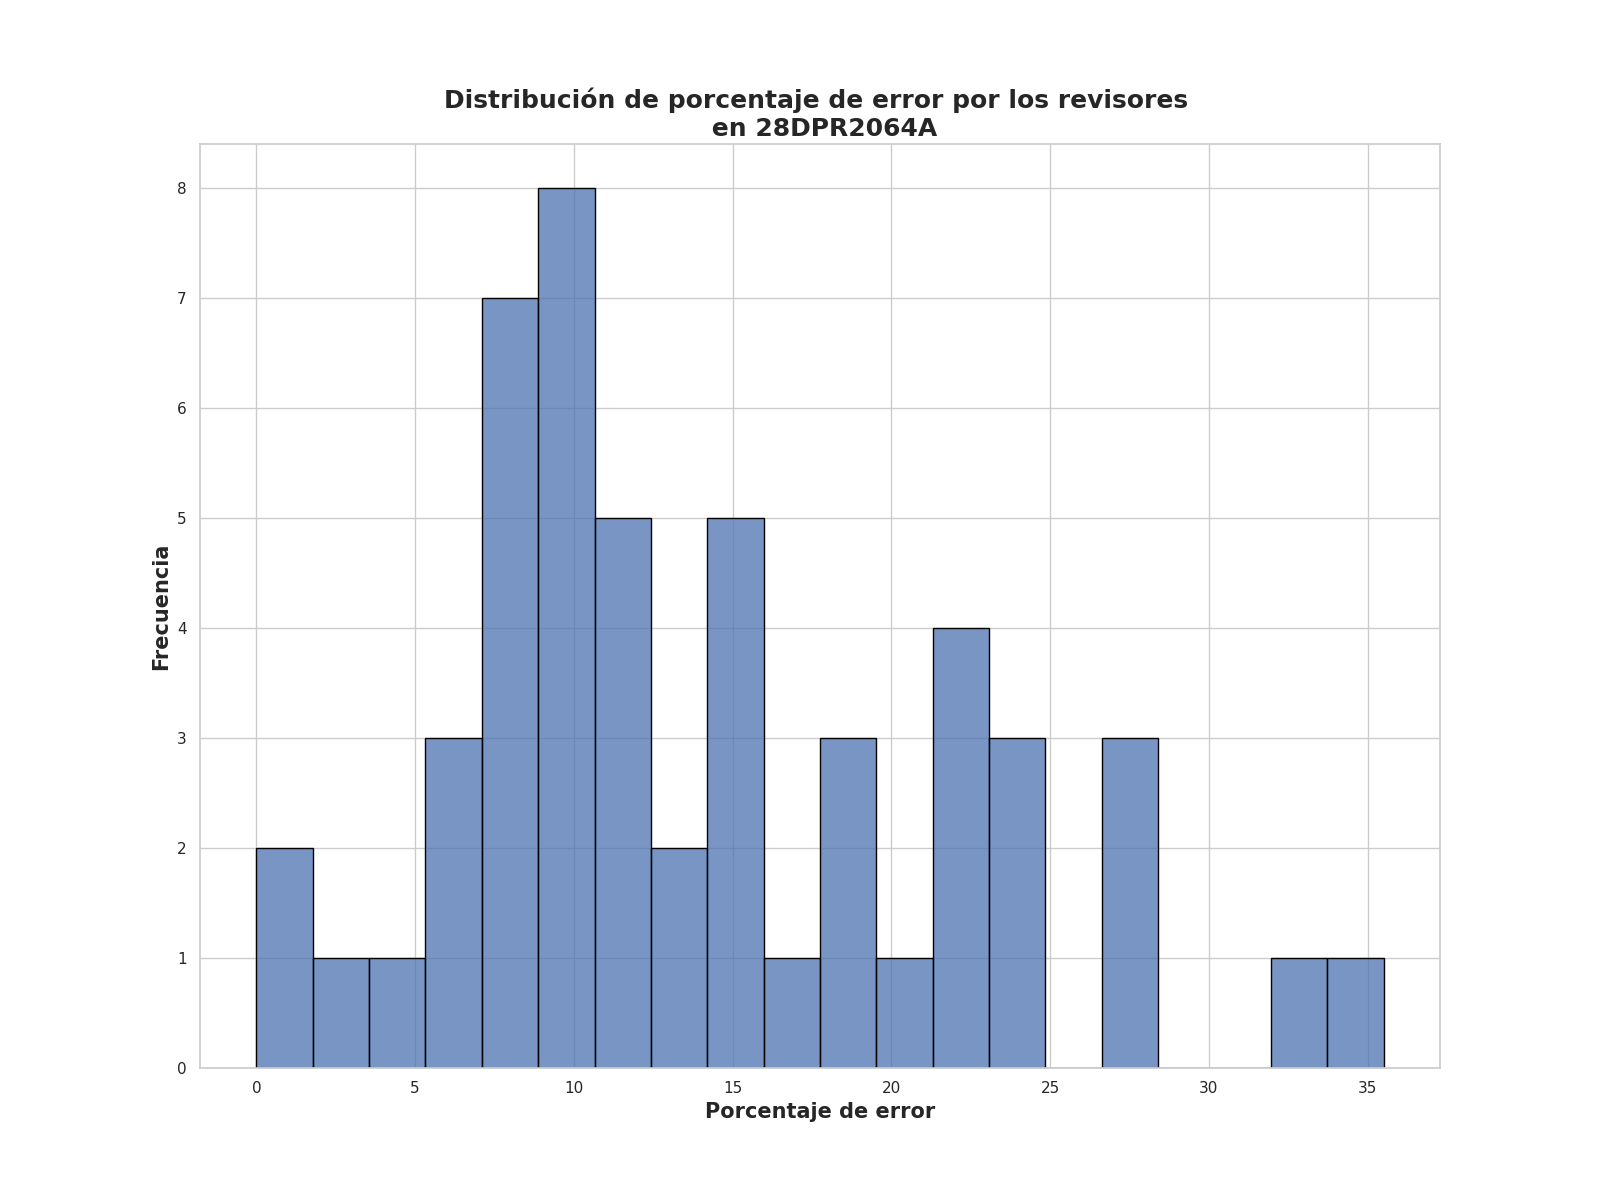

The table this chart was drawn from, first rows:
Porcentaje de error de revisores, Frecuencia
10.0, 5
11.25, 3
8.0, 3
6.0, 3
7.75, 2
28.0, 2
22.0, 2
9.75, 2
15.25, 2
14.75, 2
19.0, 2
1.25, 1
12.0, 1
14.25, 1
23.75, 1
35.5, 1
8.5, 1
0.0, 1
9.25, 1
22.5, 1
21.25, 1
21.5, 1
33.0, 1
17.75, 1
4.0, 1
2.0, 1
27.0, 1
24.25, 1
14.0, 1
13.75, 1
7.25, 1
23.25, 1
12.25, 1
16.5, 1
